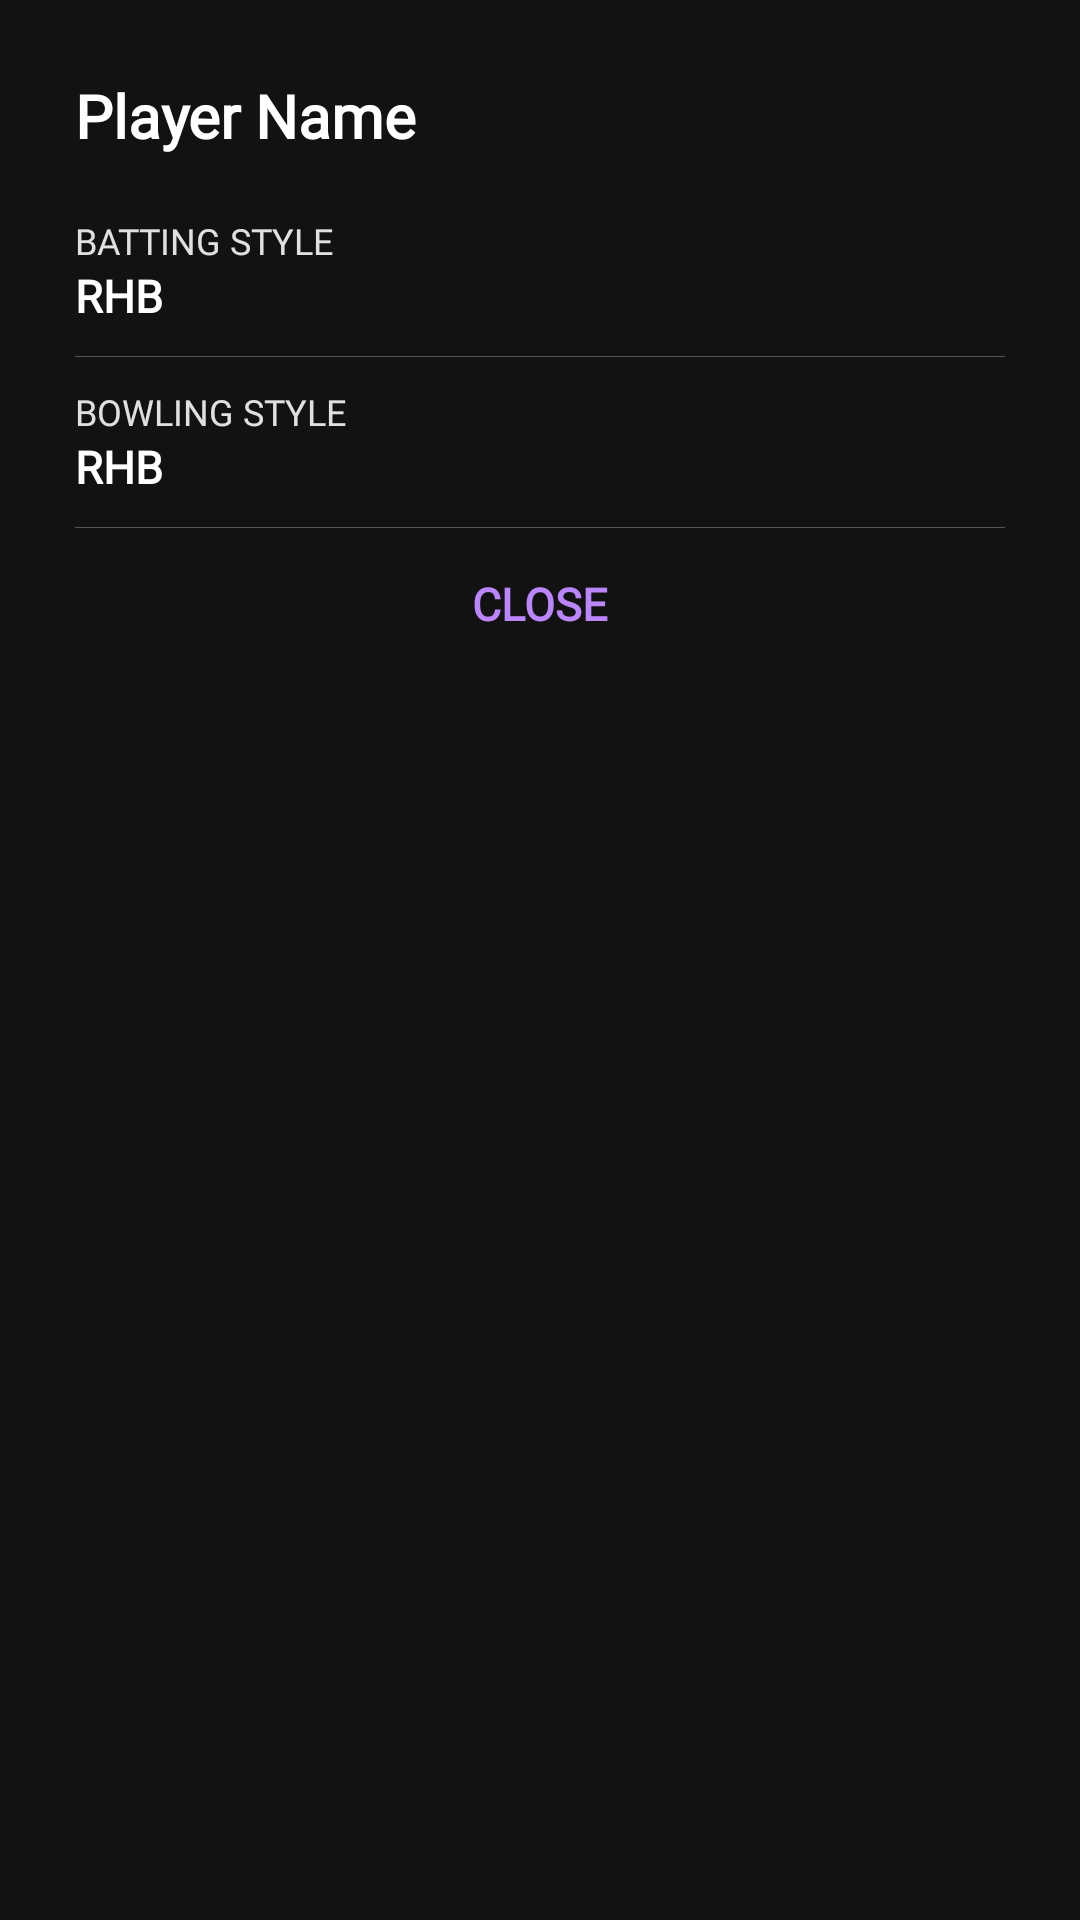

Android layout source for this screen:
<!-- AndroidManifest.xml: application theme Theme.CricketApp -->
<!-- res/layout/custom_dialog.xml -->
<?xml version="1.0" encoding="utf-8"?>
<androidx.constraintlayout.widget.ConstraintLayout xmlns:android="http://schemas.android.com/apk/res/android"
    android:layout_width="wrap_content"
    android:layout_height="wrap_content"
    xmlns:app="http://schemas.android.com/apk/res-auto"
    android:padding="15dp"
    android:background="@color/black">
    <TextView
        android:layout_width="wrap_content"
        android:layout_height="wrap_content"
        android:id="@+id/player_name_on_dialog"
        app:layout_constraintStart_toStartOf="parent"
        app:layout_constraintTop_toTopOf="parent"
        android:layout_marginTop="10dp"
        android:layout_marginStart="10dp"
        android:textSize="20dp"
        android:text="Player Name"
        android:fontFamily="@font/montserrat"
        android:textColor="#ffffff"
        android:textStyle="bold"/>
    <TextView
        android:layout_width="wrap_content"
        android:layout_height="wrap_content"
        android:text="Batting style"
        android:textAllCaps="true"
        app:layout_constraintTop_toBottomOf="@id/player_name_on_dialog"
        android:layout_marginTop="20dp"
        android:layout_marginStart="10dp"
        app:layout_constraintStart_toStartOf="parent"
        android:textColor="@color/text_color"
        android:fontFamily="@font/montserrat"
        android:textSize="12dp"
        android:id="@+id/batting_style_heading"/>
    <TextView
        android:layout_width="wrap_content"
        android:layout_height="wrap_content"
        android:textAllCaps="true"
        android:textColor="#ffffff"
        android:textStyle="bold"
        android:textSize="15dp"
        android:text="RHB"
        android:fontFamily="@font/montserrat"
        app:layout_constraintTop_toBottomOf="@id/batting_style_heading"
        app:layout_constraintStart_toStartOf="parent"
        android:layout_marginStart="10dp"
        android:id="@+id/batting_style_text"/>
    <View
        android:layout_width="0dp"
        android:layout_height="0.1dp"
        app:layout_constraintStart_toStartOf="parent"
        app:layout_constraintEnd_toEndOf="parent"
        android:background="@color/grey_color"
        android:layout_marginStart="10dp"
        android:layout_marginEnd="10dp"
        android:id="@+id/line1divider"
        app:layout_constraintTop_toBottomOf="@id/batting_style_text"
        android:layout_marginTop="10dp"/>
    <TextView
        android:layout_width="wrap_content"
        android:layout_height="wrap_content"
        android:text="Bowling style"
        android:textAllCaps="true"
        app:layout_constraintTop_toBottomOf="@id/line1divider"
        android:layout_marginTop="10dp"
        android:layout_marginStart="10dp"
        android:textSize="12dp"
        app:layout_constraintStart_toStartOf="parent"
        android:textColor="@color/text_color"
        android:fontFamily="@font/montserrat"
        android:id="@+id/bowling_style_heading"/>
    <TextView
        android:layout_width="wrap_content"
        android:layout_height="wrap_content"
        android:textAllCaps="true"
        android:textColor="#ffffff"
        android:textStyle="bold"
        android:textSize="15dp"
        android:text="RHB"
        android:fontFamily="@font/montserrat"
        app:layout_constraintTop_toBottomOf="@id/bowling_style_heading"
        app:layout_constraintStart_toStartOf="parent"
        android:layout_marginStart="10dp"
        android:id="@+id/bowling_style_text"/>
    <View
        android:layout_width="0dp"
        android:layout_height="0.1dp"
        app:layout_constraintStart_toStartOf="parent"
        app:layout_constraintEnd_toEndOf="parent"
        android:background="@color/grey_color"
        android:layout_marginStart="10dp"
        android:layout_marginEnd="10dp"
        android:id="@+id/line2divider"
        app:layout_constraintTop_toBottomOf="@id/bowling_style_text"
        android:layout_marginTop="10dp"/>
    <TextView
        android:layout_width="wrap_content"
        android:layout_height="wrap_content"
        app:layout_constraintTop_toBottomOf="@id/line2divider"
        app:layout_constraintStart_toStartOf="parent"
        app:layout_constraintEnd_toEndOf="parent"
        android:layout_marginTop="15dp"
        android:textSize="15dp"
        android:text="close"
        android:id="@+id/close_button"
        android:fontFamily="@font/montserrat"
        android:textStyle="bold"
        android:textAllCaps="true"
        android:textColor="@color/button_text_color"/>


</androidx.constraintlayout.widget.ConstraintLayout>
<!-- resources referenced by this layout -->
<resources>
  <color name="black">#121212</color>
  <color name="button_text_color">#bb86fc</color>
  <color name="grey_color">#545453</color>
  <color name="text_color">#DEFFFFFF</color>
  <style name="Theme.CricketApp" parent="Theme.MaterialComponents.DayNight.NoActionBar">
          
          <item name="colorPrimary">@color/purple_500</item>
          <item name="colorPrimaryVariant">@color/black</item>
          <item name="colorOnPrimary">@color/white</item>
          
          <item name="colorSecondary">@color/teal_200</item>
          <item name="colorSecondaryVariant">@color/teal_700</item>
          <item name="colorOnSecondary">@color/black</item>
          
          <item name="android:statusBarColor" tools:targetApi="l">?attr/colorPrimaryVariant</item>
          
      </style>
  <color name="purple_500">#FF6200EE</color>
  <color name="white">#FFFFFFFF</color>
  <color name="teal_200">#FF03DAC5</color>
  <color name="teal_700">#FF018786</color>
</resources>
